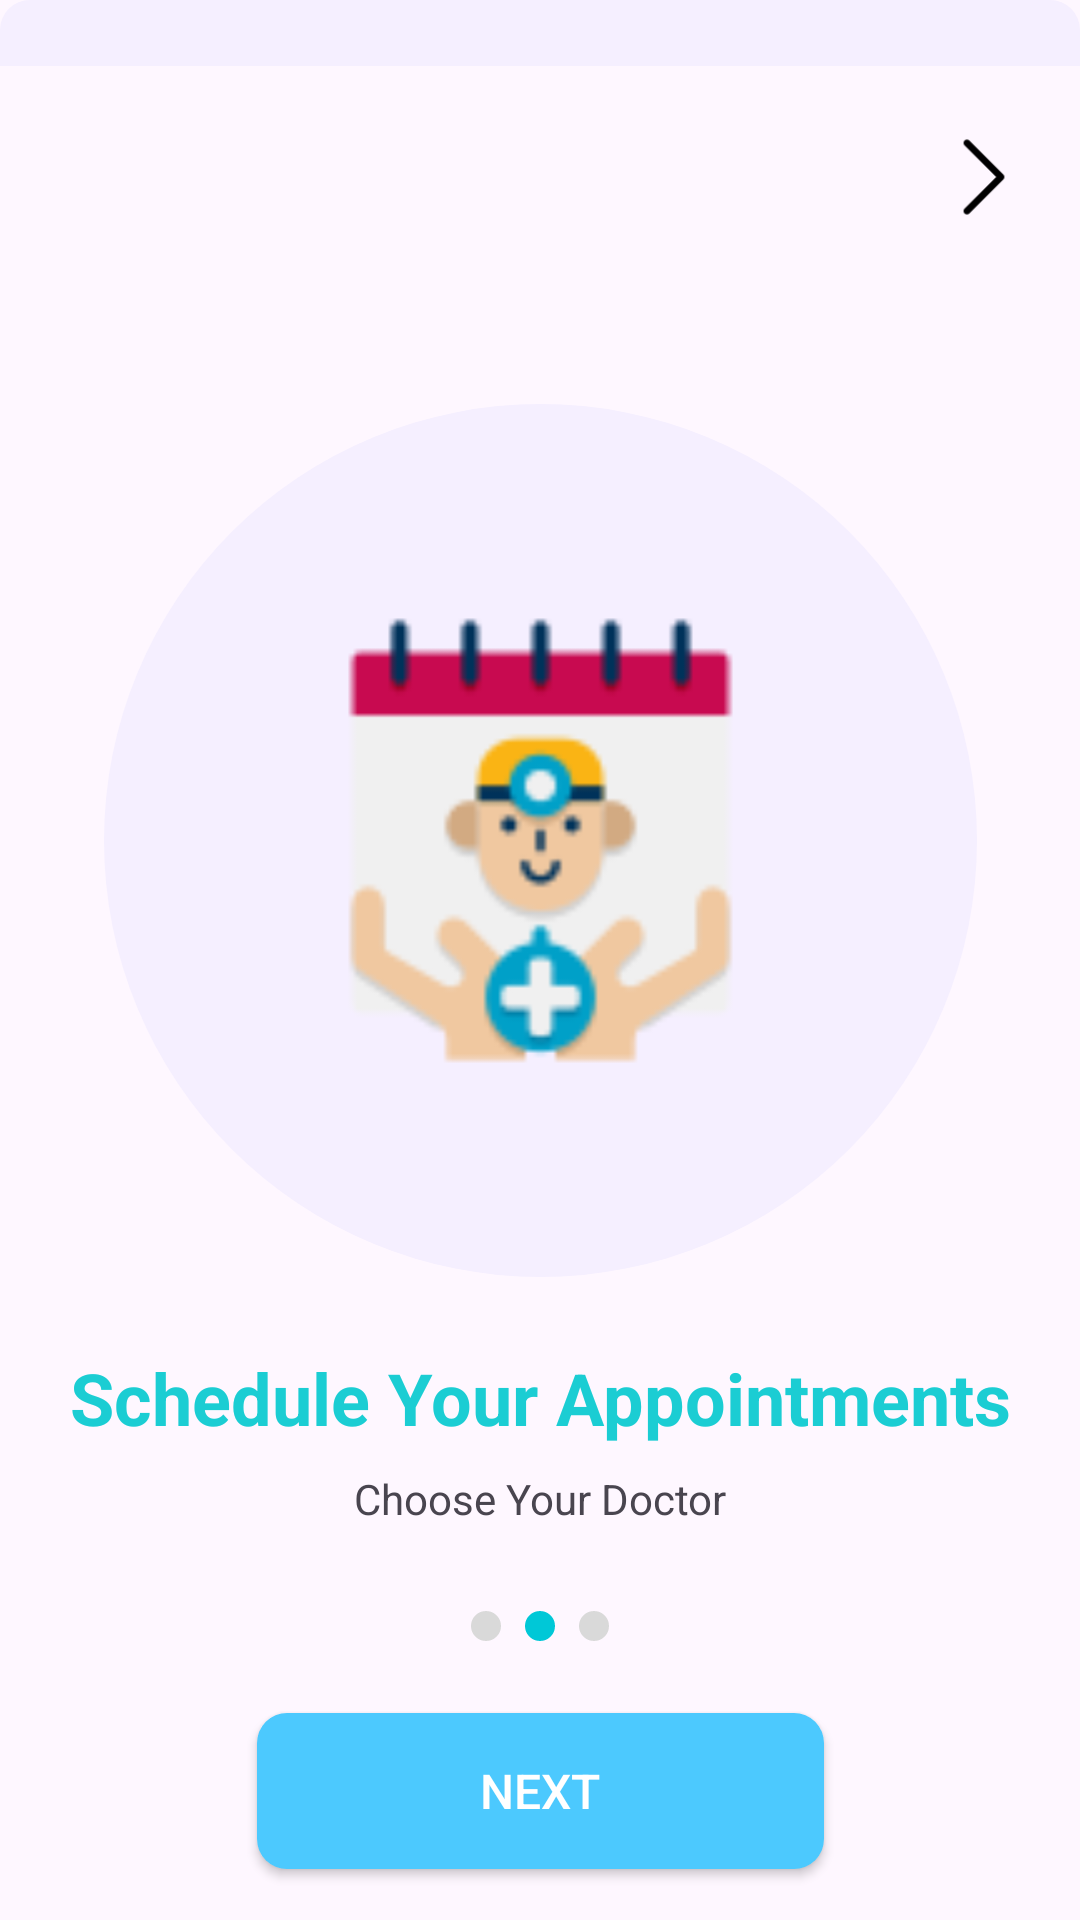

Here is an Android app screen rendered from its layout file. Give the layout XML and the strings, colors and styles it references.
<!-- AndroidManifest.xml: application theme Theme.HelthCare -->
<!-- res/layout/activity_splash3.xml -->
<androidx.constraintlayout.widget.ConstraintLayout
    xmlns:android="http://schemas.android.com/apk/res/android"
    xmlns:app="http://schemas.android.com/apk/res-auto"
    xmlns:tools="http://schemas.android.com/tools"
    android:layout_width="match_parent"
    android:layout_height="match_parent"
    tools:context=".Splash.Splash3">

    <View
        android:id="@+id/view"
        android:layout_width="match_parent"
        android:layout_height="22dp"
        android:background="@drawable/aa"
        app:layout_constraintTop_toTopOf="parent"
        app:layout_constraintStart_toStartOf="parent" />

    <View
        android:id="@+id/ellipse_3"
        android:layout_width="291dp"
        android:layout_height="291dp"
        android:background="@drawable/circle_background"
        app:layout_constraintBottom_toBottomOf="parent"
        app:layout_constraintEnd_toEndOf="parent"
        app:layout_constraintStart_toStartOf="parent"
        app:layout_constraintTop_toTopOf="parent"
        app:layout_constraintVertical_bias="0.386" />

    <View
        android:id="@+id/image_24"
        android:layout_width="167dp"
        android:layout_height="167dp"
        android:background="@drawable/img_9"
        app:layout_constraintBottom_toBottomOf="@+id/ellipse_3"
        app:layout_constraintEnd_toEndOf="@+id/ellipse_3"
        app:layout_constraintStart_toStartOf="@+id/ellipse_3"
        app:layout_constraintTop_toTopOf="@+id/ellipse_3" />

    <TextView
        android:id="@+id/titleText"
        android:layout_width="wrap_content"
        android:layout_height="wrap_content"
        android:text="Schedule Your Appointments"
        android:textColor="#1BCDD3"
        android:textSize="24sp"
        android:textStyle="bold"
        app:layout_constraintTop_toBottomOf="@+id/ellipse_3"
        app:layout_constraintStart_toStartOf="parent"
        app:layout_constraintEnd_toEndOf="parent"
        android:layout_marginTop="24dp" />

    <TextView
        android:id="@+id/subtitleText"
        android:layout_width="wrap_content"
        android:layout_height="wrap_content"
        android:text="Choose Your Doctor"
        android:textSize="14sp"
        app:layout_constraintTop_toBottomOf="@+id/titleText"
        app:layout_constraintStart_toStartOf="parent"
        app:layout_constraintEnd_toEndOf="parent"
        android:layout_marginTop="8dp" />

    <ImageView
        android:id="@+id/skip"
        android:layout_width="34dp"
        android:layout_height="34dp"
        android:layout_marginTop="20dp"
        android:layout_marginEnd="15dp"
        android:src="@drawable/img_8"
        app:layout_constraintEnd_toEndOf="parent"
        app:layout_constraintTop_toBottomOf="@+id/view" />

    <LinearLayout
        android:id="@+id/loadingDots"
        android:layout_width="wrap_content"
        android:layout_height="wrap_content"
        android:orientation="horizontal"
        android:gravity="center"
        app:layout_constraintTop_toBottomOf="@+id/subtitleText"
        app:layout_constraintStart_toStartOf="parent"
        app:layout_constraintEnd_toEndOf="parent"
        android:layout_marginTop="24dp">

        <View
            android:layout_width="10dp"
            android:layout_height="10dp"
            android:layout_margin="4dp"
            android:background="@drawable/dot_shape2" />

        <View
            android:layout_width="10dp"
            android:layout_height="10dp"
            android:layout_margin="4dp"
            android:background="@drawable/dot_shape" />

        <View
            android:layout_width="10dp"
            android:layout_height="10dp"
            android:layout_margin="4dp"
            android:background="@drawable/dot_shape2" />
    </LinearLayout>

    <androidx.appcompat.widget.AppCompatButton
        android:id="@+id/btn"
        android:layout_width="189dp"
        android:layout_height="52dp"
        android:text="Next"
        android:gravity="center"
        android:textColor="#FFFFFF"
        android:textSize="16sp"
        android:background="@drawable/aa2"
        app:layout_constraintTop_toBottomOf="@+id/loadingDots"
        app:layout_constraintStart_toStartOf="parent"
        app:layout_constraintEnd_toEndOf="parent"
        android:layout_marginTop="20dp" />

</androidx.constraintlayout.widget.ConstraintLayout>
<!-- resources referenced by this layout -->
<resources>
  <!-- drawable aa (drawable) -->
  <?xml version="1.0" encoding="utf-8"?>
  <shape xmlns:android="http://schemas.android.com/apk/res/android"
      android:shape="rectangle">
  
      <solid android:color="#F5EFFF" />
  
      <corners
          android:topLeftRadius="10dp"
          android:topRightRadius="10dp"
          android:bottomLeftRadius="0dp"
          android:bottomRightRadius="0dp"/>
  </shape>
  <!-- drawable aa2 (drawable) -->
  <?xml version="1.0" encoding="utf-8"?>
  <shape xmlns:android="http://schemas.android.com/apk/res/android"
      android:shape="rectangle">
  
      <solid android:color="#4CC9FE" />
  
      <corners
          android:topLeftRadius="10dp"
          android:topRightRadius="10dp"
          android:bottomLeftRadius="10dp"
          android:bottomRightRadius="10dp"/>
  </shape>
  <!-- drawable circle_background (drawable) -->
  <?xml version="1.0" encoding="utf-8"?>
  <shape xmlns:android="http://schemas.android.com/apk/res/android"
      android:shape="oval">
      <solid android:color="#F5EFFF" />
  </shape>
  <!-- drawable dot_shape (drawable) -->
  <shape xmlns:android="http://schemas.android.com/apk/res/android"
      android:shape="oval">
      <size android:width="10dp" android:height="10dp" />
      <solid android:color="#00C8D7" />
  </shape>
  <!-- drawable dot_shape2 (drawable) -->
  <shape xmlns:android="http://schemas.android.com/apk/res/android"
      android:shape="oval">
      <size android:width="10dp" android:height="10dp" />
      <solid android:color="#D9D9D9" />
  </shape>
  <!-- drawable img_8: png bitmap (drawable, 453 bytes) -->
  <!-- drawable img_9: png bitmap (drawable, 3991 bytes) -->
  <style name="Theme.HelthCare" parent="Base.Theme.HelthCare" />
  <style name="Base.Theme.HelthCare" parent="Theme.Material3.DayNight.NoActionBar">
          
          
      </style>
</resources>
